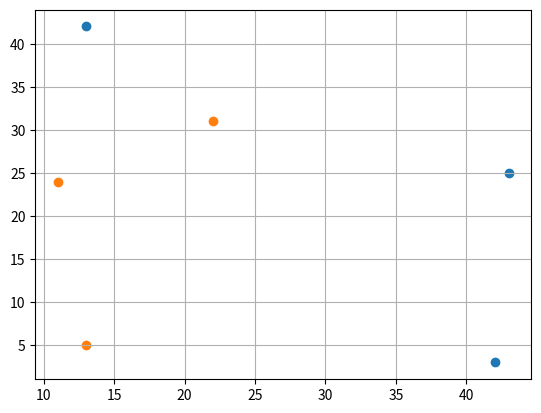
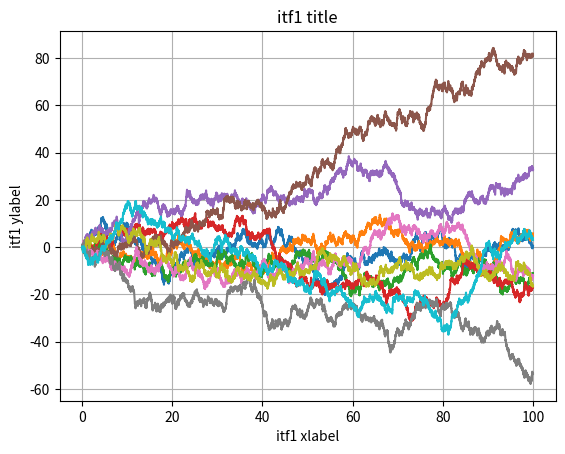
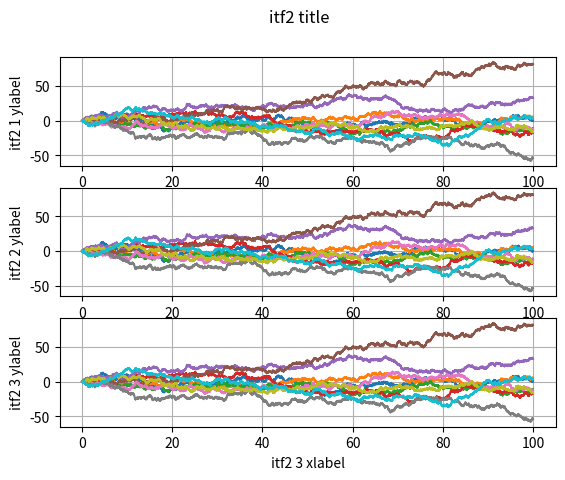
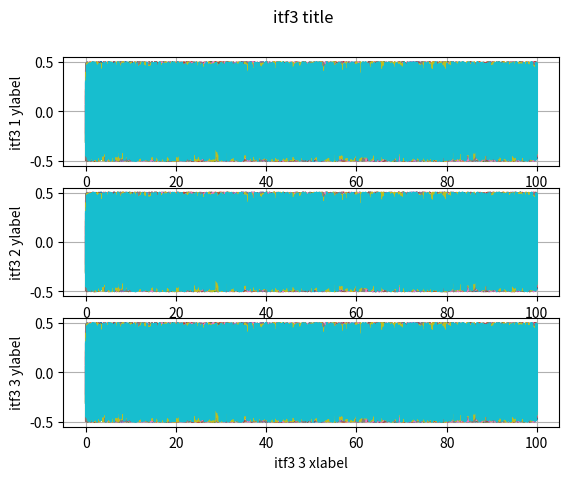

The matplotlib source for these figures, in order:
import matplotlib
from matplotlib import pyplot as plt

from matplotlib.lines import Line2D
from matplotlib.collections import PathCollection
import numpy as np
from matplotlib.widgets import TextBox

np.random.seed(1234)

PICKER_RADIUS = 5

matplotlib.rcParams.update({"axes.grid": True})


class IsolatableTraceFigure:
    def __init__(self):
        self.figure, self.ax = plt.subplots()
        self.subplot_kwargs = {}
        self.shown_isolated_figures_before = False
        self.traces = []
        self.figure.canvas.mpl_connect("pick_event", self.__pick_handler)
        self.currently_focused_subplot_args = None
        self.called_subplot_before = False

    def plot(self, *args, **kwargs):
        kwargs.update({"picker": PICKER_RADIUS})

        # plot a single dot if there is only 1 datapoint
        n_datapoints = len(args[0])
        if n_datapoints == 1:
            kwargs.update({"marker": "o"})

        plt.figure(self.figure)
        ax = plt.gca() if isinstance(self.ax, np.ndarray) else self.ax
        (line,) = ax.plot(*args, **kwargs)
        self.traces.append((self.currently_focused_subplot_args, line))

        # save plot limits to be used when creating the isolated plots
        self.ax_plot_limits = []
        if isinstance(self.ax, np.ndarray):
            for ax in self.ax.flatten():
                self.ax_plot_limits.append((ax.get_xlim(), ax.get_ylim()))
        else:
            self.ax_plot_limits = [(self.ax.get_xlim(), self.ax.get_ylim())]

    def scatter(self, *args, **kwargs):
        kwargs.update({"picker": PICKER_RADIUS})

        plt.figure(self.figure)
        ax = plt.gca() if isinstance(self.ax, np.ndarray) else self.ax
        pathCollection = ax.scatter(*args, **kwargs)
        self.traces.append((self.currently_focused_subplot_args, pathCollection))

        # save plot limits to be used when creating the isolated plots
        self.ax_plot_limits = []
        if isinstance(self.ax, np.ndarray):
            for ax in self.ax.flatten():
                self.ax_plot_limits.append((ax.get_xlim(), ax.get_ylim()))
        else:
            self.ax_plot_limits = [(self.ax.get_xlim(), self.ax.get_ylim())]

    def subplot(self, *args, **kwargs):
        if not self.called_subplot_before:
            plt.close(self.figure)
            self.subplot_kwargs = {"nrows": args[0], "ncols": args[1]}
            self.figure, self.ax = plt.subplots(**self.subplot_kwargs)  # TODO dont create another plot
            self.figure.canvas.mpl_connect("pick_event", self.__pick_handler)
            self.called_subplot_before = True
        plt.figure(self.figure)
        self.currently_focused_subplot_args = args
        return plt.subplot(*args, **kwargs)

    def __pick_handler(self, event):
        if not self.shown_isolated_figures_before:
            self.isolated_figure, self.isolated_ax = plt.subplots(**self.subplot_kwargs)
            self.previous_coord = (0.0, 0.0)
            self.textbox_ax = plt.axes([0.50, 0.01, 0.04, 0.02])
            self.textbox = TextBox(ax=self.textbox_ax, initial="", label="Selected Trial: ")
            self.textbox.on_submit(self.__isolate_trial)

            self.shown_isolated_figures_before = True

        curr_coord = (event.mouseevent.xdata, event.mouseevent.ydata)
        if (
            event.mouseevent.button == 1
            and (isinstance(event.artist, Line2D) or isinstance(event.artist, PathCollection))
            and not curr_coord == self.previous_coord
        ):
            print("pick_handler")
            self.previous_coord = curr_coord
            artist = event.artist
            self.textbox.set_val(artist._label)  # triggers __isolate_trial
        self.previous_coord = curr_coord

    def __isolate_trial(self, trial_label):
        print("isolate_trial")

        matching_traces = []
        for subplot_args, trace in self.traces:
            if trace.get_label() == trial_label:
                matching_traces.append((subplot_args, trace))

        if matching_traces == []:
            print(f'No Trial is labeled: "{trial_label}"')
            return

        plt.figure(self.isolated_figure)
        for subplot_args, trace in matching_traces:
            if isinstance(self.ax, np.ndarray):
                plt.subplot(*subplot_args)
                plt.gca().clear()
                if isinstance(trace, Line2D):
                    plt.plot(trace.get_xdata(), trace.get_ydata(), color=trace.get_color())
                elif isinstance(trace, PathCollection):
                    plt.scatter(trace.get_offsets()[:, 0], trace.get_offsets()[:, 1], color=trace.get_facecolor())
            else:
                self.isolated_ax.cla()
                if isinstance(trace, Line2D):
                    self.isolated_ax.plot(trace.get_xdata(), trace.get_ydata(), color=trace.get_color())
                elif isinstance(trace, PathCollection):
                    self.isolated_ax.scatter(
                        trace.get_offsets()[:, 0], trace.get_offsets()[:, 1], color=trace.get_facecolor()
                    )
        self.copy_annotations()
        self.isolated_figure.canvas.draw()
        plt.show()

    def copy_annotations(self):
        plt.figure(self.isolated_figure)

        suptitle = self.figure._suptitle
        if suptitle is not None:
            plt.suptitle(self.figure._suptitle.get_text())

        isolated_axes = []
        axes = []
        if isinstance(self.ax, np.ndarray):
            isolated_axes = self.isolated_ax
            axes = self.ax
        else:
            isolated_axes = [self.isolated_ax]
            axes = [self.ax]

        for isolated_ax, ax, (x_plot_limits, y_plot_limits) in zip(isolated_axes, axes, self.ax_plot_limits):
            isolated_ax.set_title(ax.get_title())
            isolated_ax.set_xlabel(ax.get_xlabel())
            isolated_ax.set_ylabel(ax.get_ylabel())

    def set_size_inches(self, *args, **kwargs):
        self.figure.set_size_inches(*args, **kwargs)


class IsolatableTraceManager:
    def __init__(self):
        self.latest_itf = None
        self.rcParams = plt.rcParams

    def figure(self, itf=None, **kwargs):
        if itf is None:
            itf = IsolatableTraceFigure()
            self.latest_itf = itf
            return itf
        else:
            self.latest_itf = itf
            plt.figure(itf.figure, **kwargs)

    def subplot(self, *args, **kwargs):
        return self.latest_itf.subplot(*args, **kwargs)

    def plot(self, *args, **kwargs):
        self.latest_itf.plot(*args, **kwargs)

    def scatter(self, *args, **kwargs):
        self.latest_itf.scatter(*args, **kwargs)

    def hist(self, *args, **kwargs):
        plt.hist(*args, **kwargs)

    def title(self, *args, **kwargs):
        plt.title(*args, **kwargs)

    def figtext(self, *args, **kwargs):
        plt.figtext(*args, **kwargs)

    def suptitle(self, *args, **kwargs):
        plt.suptitle(*args, **kwargs)

    def show(self, *args, **kwargs):
        plt.show(*args, **kwargs)

    def savefig(self, *args, **kwargs):
        plt.savefig(*args, **kwargs)

    def axvline(self, *args, **kwargs):
        return plt.axvline(*args, **kwargs)

    def axhline(self, *args, **kwargs):
        return plt.axhline(*args, **kwargs)

    def xlim(self, *args, **kwargs):
        return plt.xlim(*args, **kwargs)

    def ylim(self, *args, **kwargs):
        return plt.ylim(*args, **kwargs)

    def xlabel(self, *args, **kwargs):
        plt.xlabel(*args, **kwargs)

    def ylabel(self, *args, **kwargs):
        plt.ylabel(*args, **kwargs)

    def xticks(self, *args, **kwargs):
        plt.xticks(*args, **kwargs)

    def yticks(self, *args, **kwargs):
        plt.yticks(*args, **kwargs)

    def tick_params(self, *args, **kwargs):
        plt.tick_params(*args, **kwargs)

    def add_axes(self, *args, **kwargs):
        plt.add_axes(*args, **kwargs)

    def grid(self, *args, **kwargs):
        plt.grid(*args, **kwargs)

    def legend(self, *args, **kwargs):
        plt.legend(*args, **kwargs)

    def tight_layout(self, *args, **kwargs):
        plt.tight_layout(*args, **kwargs)

    def gcf(self, *args, **kwargs):
        return plt.gcf(*args, **kwargs)

    def gca(self, *args, **kwargs):
        return plt.gca(*args, **kwargs)

    def close(self, *args, **kwargs):
        plt.close(*args, **kwargs)


itm = IsolatableTraceManager()

# 'itm' replaces 'plt'

if __name__ == "__main__":
    fig1 = itm.figure()
    itm.scatter([13, 42, 43], [42, 3, 25], label="_abc")
    itm.scatter([11, 22, 13], [24, 31, 5], label="_def")
    plt.show()

    fig1 = itm.figure()
    fig2 = itm.figure()
    fig3 = itm.figure()
    time = np.linspace(0, 100, 10000)
    for trial in range(10):
        total = 0
        x = []
        y = []
        for t in time:
            r = np.random.rand() - 0.5
            x.append(r)
            y.append(total)
            total += r
        itm.figure(fig1)
        itm.plot(time, y, label=f"{trial}")

        itm.figure(fig2)
        itm.subplot(3, 1, 1)
        itm.plot(time, y, label=f"{trial}")
        itm.subplot(3, 1, 2)
        itm.plot(time, y, label=f"{trial}")
        itm.subplot(3, 1, 3)
        itm.plot(time, y, label=f"{trial}")

        itm.figure(fig3)
        itm.subplot(3, 1, 1)
        itm.plot(time, x, label=f"{trial}")
        itm.subplot(3, 1, 2)
        itm.plot(time, x, label=f"{trial}")
        itm.subplot(3, 1, 3)
        itm.plot(time, x, label=f"{trial}")

    itm.figure(fig1)
    plt.title("itf1 title")
    plt.xlabel("itf1 xlabel")
    plt.ylabel("itf1 ylabel")

    itm.figure(fig2)
    plt.suptitle("itf2 title")

    plt.subplot(3, 1, 1)
    plt.xlabel("itf2 1 xlabel")
    plt.ylabel("itf2 1 ylabel")

    plt.subplot(3, 1, 2)
    plt.xlabel("itf2 2 xlabel")
    plt.ylabel("itf2 2 ylabel")

    plt.subplot(3, 1, 3)
    plt.xlabel("itf2 3 xlabel")
    plt.ylabel("itf2 3 ylabel")

    itm.figure(fig3)
    plt.suptitle("itf3 title")

    plt.subplot(3, 1, 1)
    plt.xlabel("itf3 1 xlabel")
    plt.ylabel("itf3 1 ylabel")

    plt.subplot(3, 1, 2)
    plt.xlabel("itf3 2 xlabel")
    plt.ylabel("itf3 2 ylabel")

    plt.subplot(3, 1, 3)
    plt.xlabel("itf3 3 xlabel")
    plt.ylabel("itf3 3 ylabel")

    plt.show()

    # itf1 = IsolatableTraceFigure()
    # itf2 = IsolatableTraceFigure(nrows=3, ncols=1)
    # time = np.linspace(0, 100, 10000)
    # for trial in range(10):
    #     total = 0
    #     y = []
    #     for t in time:
    #         y.append(total)
    #         total += np.random.rand() - 0.5
    #     itf1.plot(time, y, label=f"{trial}")

    #     itf2.subplot(3, 1, 1)
    #     itf2.plot(time, y, label=f"{trial}")
    #     itf2.subplot(3, 1, 2)
    #     itf2.plot(time, y, label=f"{trial}")
    #     itf2.subplot(3, 1, 3)
    #     itf2.plot(time, y, label=f"{trial}")

    # plt.figure(itf1.figure)
    # plt.title("itf1 title")
    # plt.xlabel("itf1 xlabel")
    # plt.ylabel("itf1 ylabel")

    # plt.figure(itf2.figure)
    # plt.suptitle("itf2 title")

    # itf2.subplot(3, 1, 1)
    # plt.xlabel("itf2 1 xlabel")
    # plt.ylabel("itf2 1 ylabel")

    # itf2.subplot(3, 1, 2)
    # plt.xlabel("itf2 2 xlabel")
    # plt.ylabel("itf2 2 ylabel")

    # itf2.subplot(3, 1, 3)
    # plt.xlabel("itf2 3 xlabel")
    # plt.ylabel("itf2 3 ylabel")

    # plt.show()
